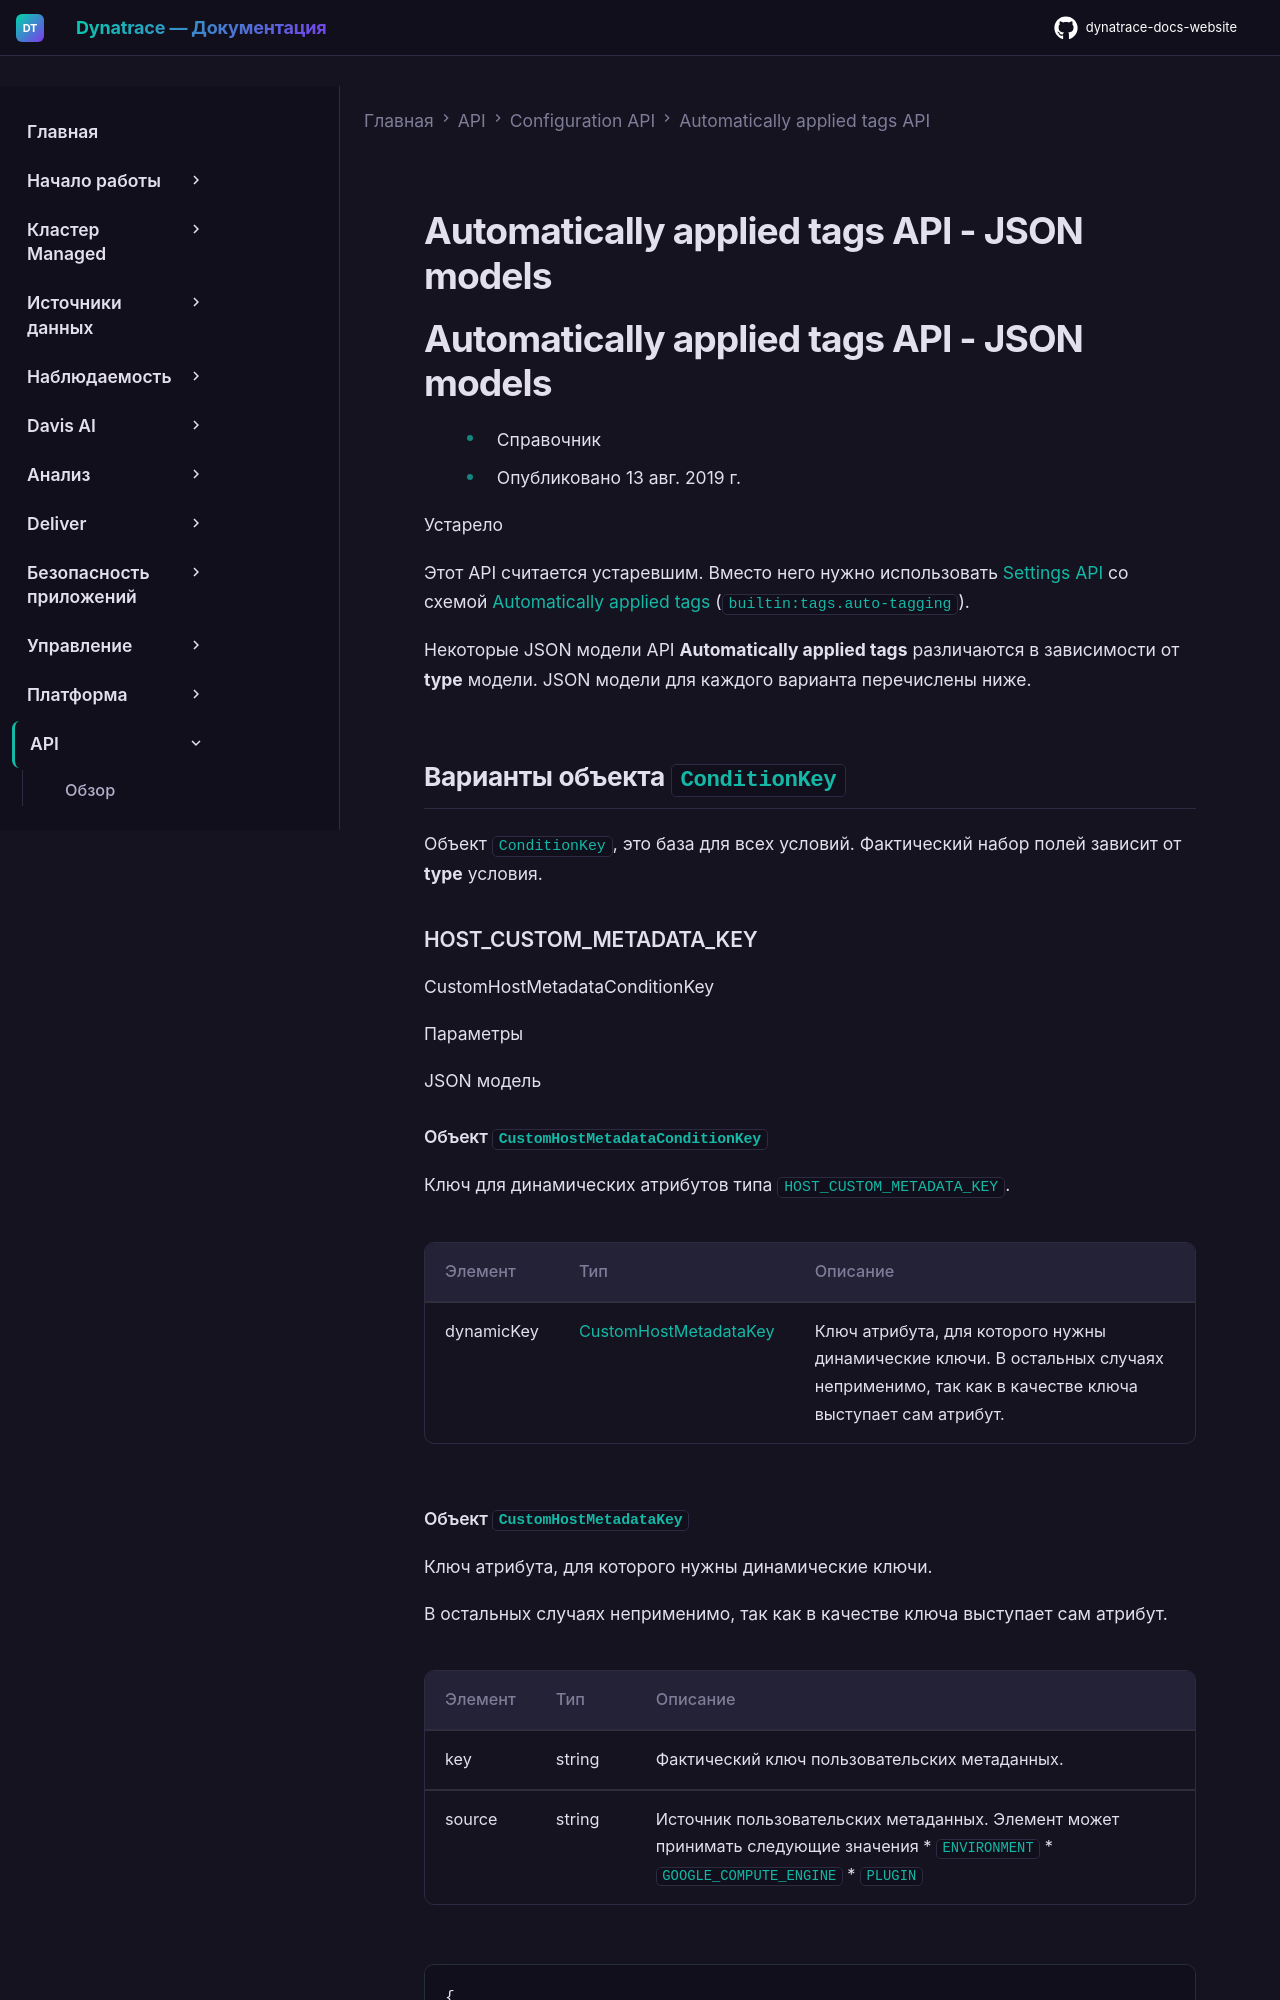

repository: Yerkebulan-Ardabayev/dynatrace-docs-website · page: managed-ru/dynatrace-api/configuration-api/automatically-applied-tags-api/models/index.html · generator: mkdocs

---
title: Automatically applied tags API - JSON models
source: https://docs.dynatrace.com/managed/dynatrace-api/configuration-api/automatically-applied-tags-api/models
---

# Automatically applied tags API - JSON models

# Automatically applied tags API - JSON models

* Справочник
* Опубликовано 13 авг. 2019 г.

Устарело

Этот API считается устаревшим. Вместо него нужно использовать [Settings API](/managed/dynatrace-api/environment-api/settings "Find out what the Dynatrace Settings API offers.") со схемой [Automatically applied tags](/managed/dynatrace-api/environment-api/settings/schemas/builtin-tags-auto-tagging "View builtin:tags.auto-tagging settings schema table of your monitoring environment via the Dynatrace API.") (`builtin:tags.auto-tagging`).

Некоторые JSON модели API **Automatically applied tags** различаются в зависимости от **type** модели. JSON модели для каждого варианта перечислены ниже.

## Варианты объекта `ConditionKey`

Объект `ConditionKey`, это база для всех условий. Фактический набор полей зависит от **type** условия.

### HOST\_CUSTOM\_METADATA\_KEY

CustomHostMetadataConditionKey

Параметры

JSON модель
